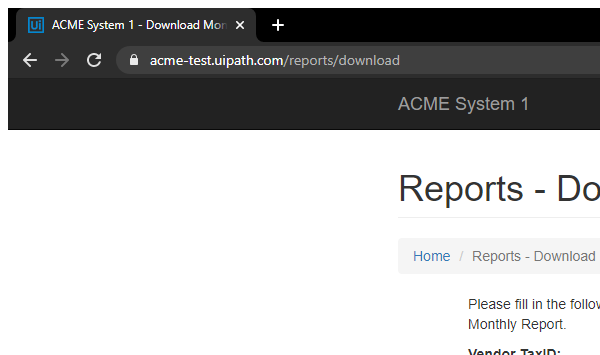
Task: Robotic Enterprise Framework
Workflow: DownloadandProcessReport

Step 1: Download Monthly report and Upload in window 'ACME System 1 - Download Monthly Report' (chrome.exe)

Step 2: type [in_TaxID] into the text box in window 'ACME System 1 - Download Monthly Report' (chrome.exe) (no picture)

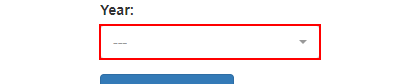
Step 3: click on the button in window 'ACME System 1 - Download Monthly Report' (chrome.exe)

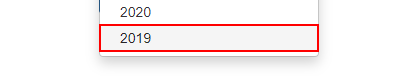
Step 4: click on the link '{{in_Year}}' in window 'ACME System 1 - Download Monthly Report' (chrome.exe)

Step 5: click on the button in window 'ACME System 1 - Download Monthly Report' (chrome.exe) (no picture)

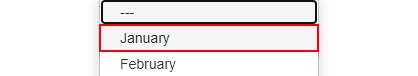
Step 6: click on the link '{{month}}' in window 'ACME System 1 - Download Monthly Report' (chrome.exe)

Step 7: click on the button (no picture)

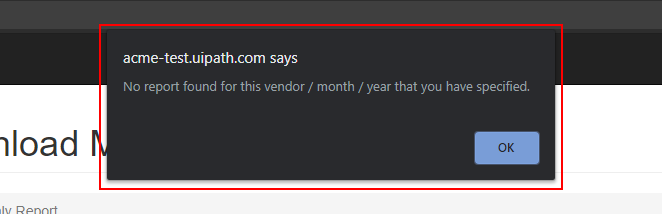
Step 8: find the dialog in window 'ACME System 1 - Download Monthly Report - Google Chrome' (chrome.exe)

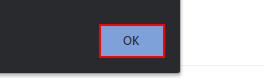
Step 9 [then]: click on the push button in window 'ACME System 1 - Download Monthly Report - Google Chrome' (chrome.exe)

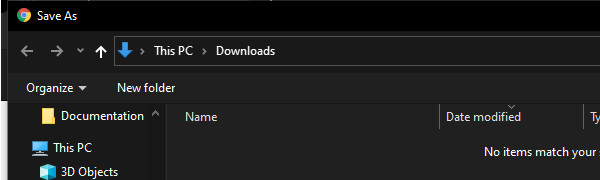
Step 10 [else]: Attach Window 'chrome.exe  Save As' in window 'Save As' (chrome.exe)

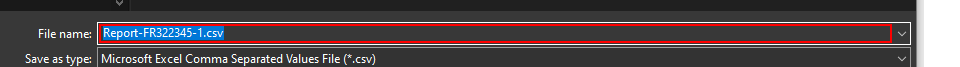
Step 11: type [csvReport]

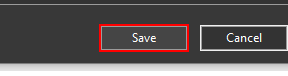
Step 12: click in window 'Save'

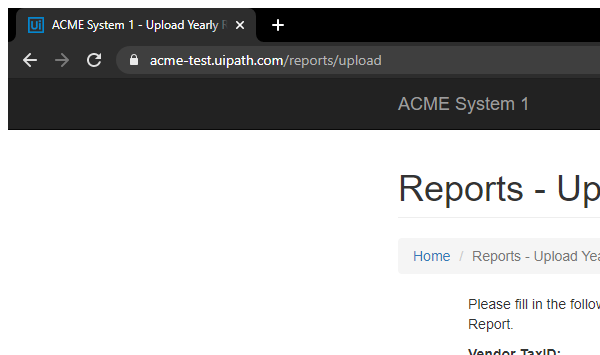
Step 13: Upload Report in window 'ACME System 1 - Upload Yearly Report' (chrome.exe)

Step 14: type [in_TaxID] into the text box (no picture)

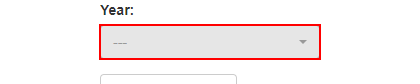
Step 15: click on the button

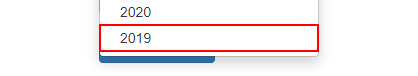
Step 16: click on the link '{{Year}}'

Step 17: click on the label '*Select Report *' (no picture)

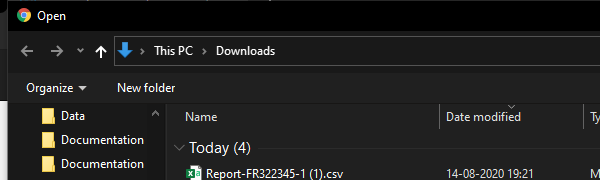
Step 18: Attach Window 'chrome.exe  Open' in window 'Open' (chrome.exe)

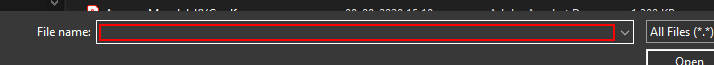
Step 19: type [Workbook_Path] into the element 'File name:'

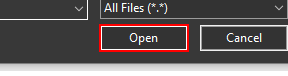
Step 20: click in window 'Open'

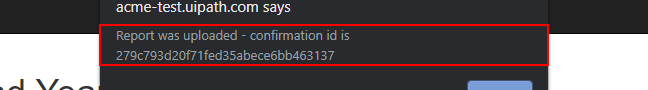
Step 21: get-text from the text 'Report was uploaded - confirmation id is*' in window 'ACME System 1 - Upload Yearly Report*' (chrome.exe)

Step 22: click on the push button in window 'ACME System 1 - Upload Yearly Report*' (chrome.exe) (same screen as step 9)
